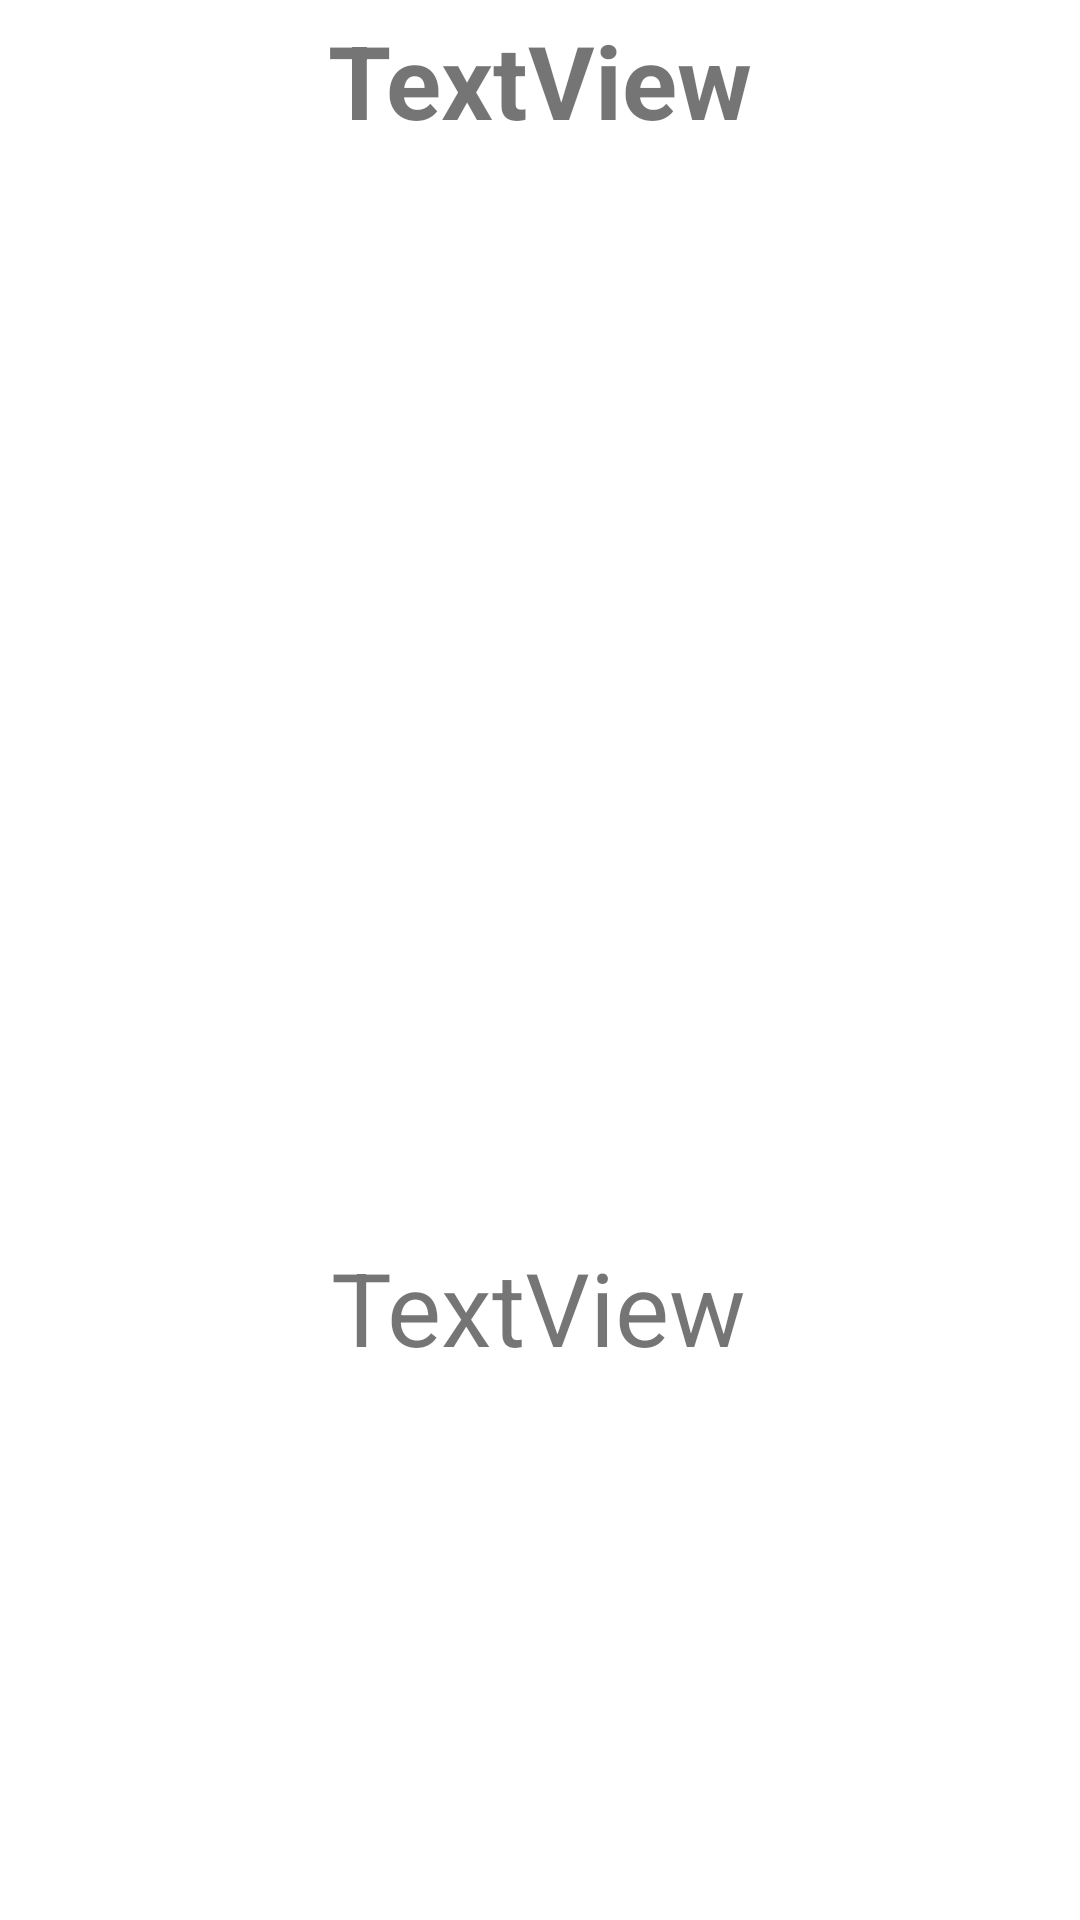

Produce the Android XML layout that renders to this screen, including the resource entries it uses.
<!-- AndroidManifest.xml: application theme Theme.AndroidRestaurant -->
<!-- res/layout/cell_category.xml -->
<?xml version="1.0" encoding="utf-8"?>
<androidx.constraintlayout.widget.ConstraintLayout xmlns:android="http://schemas.android.com/apk/res/android"
    xmlns:app="http://schemas.android.com/apk/res-auto"
    xmlns:tools="http://schemas.android.com/tools"
    android:layout_width="match_parent"
    android:layout_height="wrap_content">

    <ImageView
        android:id="@+id/imagePlat"
        android:layout_width="0dp"
        android:layout_height="150dp"
        android:layout_marginStart="64dp"
        android:layout_marginTop="32dp"
        android:layout_marginEnd="64dp"
        android:scaleType="centerCrop"
        app:layout_constraintEnd_toEndOf="parent"
        app:layout_constraintStart_toStartOf="parent"
        app:layout_constraintTop_toBottomOf="@+id/titrePlat"
        tools:srcCompat="@tools:sample/avatars" />

    <TextView
        android:id="@+id/titrePlat"
        android:layout_width="match_parent"
        android:layout_height="wrap_content"
        android:layout_marginTop="4dp"
        android:fontFamily="@font/satisfy"
        android:text="TextView"
        android:textSize="34sp"
        android:textStyle="bold"
        android:gravity="center"
        app:layout_constraintEnd_toEndOf="parent"
        app:layout_constraintHorizontal_bias="0.0"
        app:layout_constraintStart_toStartOf="parent"
        app:layout_constraintTop_toTopOf="parent" />

    <TextView
        android:id="@+id/prixPlat"
        android:layout_width="wrap_content"
        android:layout_height="wrap_content"
        android:layout_marginTop="16dp"
        android:fontFamily="@font/satisfy"
        android:text="TextView"
        android:textSize="34sp"
        android:layout_marginBottom="16dp"
        app:layout_constraintBottom_toBottomOf="parent"
        app:layout_constraintEnd_toEndOf="parent"
        app:layout_constraintHorizontal_bias="0.498"
        app:layout_constraintStart_toStartOf="parent"
        app:layout_constraintTop_toBottomOf="@+id/imagePlat" />

    <androidx.constraintlayout.widget.Barrier
        android:layout_width="wrap_content"
        android:layout_height="wrap_content"
        app:barrierDirection="top"
        tools:layout_editor_absoluteX="155dp"
        tools:layout_editor_absoluteY="357dp" />
    


</androidx.constraintlayout.widget.ConstraintLayout>
<!-- resources referenced by this layout -->
<resources>
  <style name="Theme.AndroidRestaurant" parent="Theme.MaterialComponents.DayNight.DarkActionBar">
          
          <item name="colorPrimary">@color/vert</item>
          <item name="colorPrimaryVariant">@color/black</item>
          <item name="colorOnPrimary">@color/black</item>
          <item name="fontFamily">@color/black</item>
          
          <item name="colorSecondary">@color/teal_200</item>
          <item name="colorSecondaryVariant">@color/teal_700</item>
          <item name="colorOnSecondary">@color/black</item>
          
          <item name="android:statusBarColor" tools:targetApi="l">?attr/colorPrimaryVariant</item>
          
      </style>
  <color name="vert">#017436</color>
  <color name="black">#FF000000</color>
  <color name="teal_200">#FF03DAC5</color>
  <color name="teal_700">#FF018786</color>
</resources>
